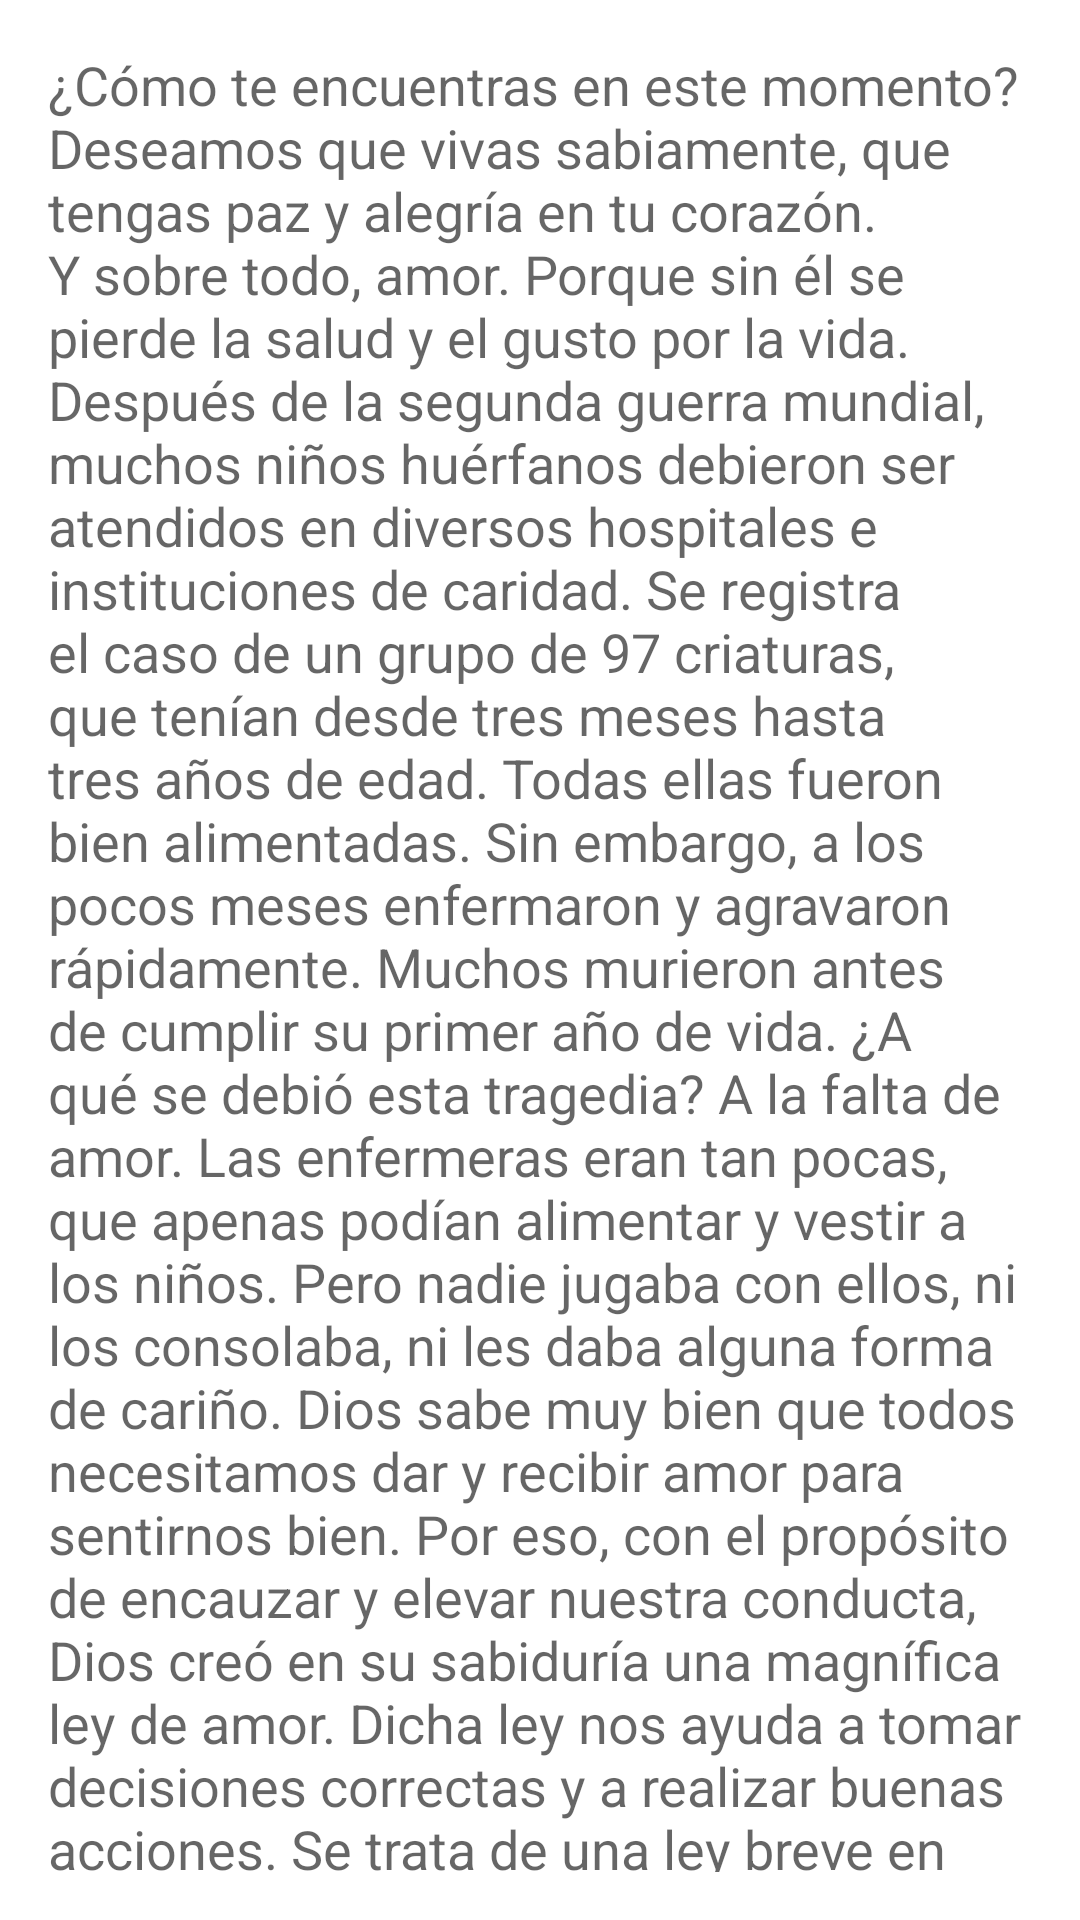

Android layout source for this screen:
<!-- AndroidManifest.xml: application theme Theme.TiempoJoven -->
<!-- res/layout/fragment_lec10.xml -->
<?xml version="1.0" encoding="utf-8"?>
<LinearLayout xmlns:android="http://schemas.android.com/apk/res/android"
    xmlns:tools="http://schemas.android.com/tools"
    android:layout_width="match_parent"
    android:layout_height="match_parent"
    android:orientation="vertical"
    android:padding="16dp"
    tools:context=".lec10Fragment">

    

    <TextView
        android:id="@+id/textView71"
        android:layout_width="match_parent"
        android:layout_height="wrap_content"
        android:text="@string/C10"
        android:textAppearance="@style/TextAppearance.AppCompat.Medium"
        android:textIsSelectable="true" />

    <TextView
        android:id="@+id/textView72"
        android:layout_width="match_parent"
        android:layout_height="wrap_content"
        android:text="@string/C10_P1"
        android:textAppearance="@style/TextAppearance.AppCompat.Medium" />

    <EditText
        android:id="@+id/R10_1"
        android:layout_width="match_parent"
        android:layout_height="wrap_content"
        android:ems="10"
        android:inputType="textPersonName"
        android:text="Name"
        android:textAppearance="@style/TextAppearance.AppCompat.Medium" />

    <TextView
        android:id="@+id/textView73"
        android:layout_width="match_parent"
        android:layout_height="wrap_content"
        android:text="@string/C10_P2"
        android:textAppearance="@style/TextAppearance.AppCompat.Medium" />

    <EditText
        android:id="@+id/R10_2"
        android:layout_width="match_parent"
        android:layout_height="wrap_content"
        android:ems="10"
        android:inputType="textPersonName"
        android:text="Name"
        android:textAppearance="@style/TextAppearance.AppCompat.Medium" />

    <TextView
        android:id="@+id/textView74"
        android:layout_width="match_parent"
        android:layout_height="wrap_content"
        android:text="@string/C10_P3"
        android:textAppearance="@style/TextAppearance.AppCompat.Medium" />

    <EditText
        android:id="@+id/R10_3"
        android:layout_width="match_parent"
        android:layout_height="wrap_content"
        android:ems="10"
        android:inputType="textPersonName"
        android:textAppearance="@style/TextAppearance.AppCompat.Medium" />

    <TextView
        android:id="@+id/textView75"
        android:layout_width="match_parent"
        android:layout_height="wrap_content"
        android:text="@string/C10_P4"
        android:textAppearance="@style/TextAppearance.AppCompat.Medium" />

    <EditText
        android:id="@+id/R10_4"
        android:layout_width="match_parent"
        android:layout_height="wrap_content"
        android:ems="10"
        android:inputType="textPersonName"
        android:textAppearance="@style/TextAppearance.AppCompat.Medium" />

    <TextView
        android:id="@+id/textView76"
        android:layout_width="match_parent"
        android:layout_height="wrap_content"
        android:text="@string/C10_P5"
        android:textAppearance="@style/TextAppearance.AppCompat.Medium" />

    <EditText
        android:id="@+id/R10_5"
        android:layout_width="match_parent"
        android:layout_height="wrap_content"
        android:ems="10"
        android:inputType="textPersonName"
        android:textAppearance="@style/TextAppearance.AppCompat.Medium" />

    <TextView
        android:id="@+id/textView77"
        android:layout_width="match_parent"
        android:layout_height="wrap_content"
        android:text="@string/C10_P6"
        android:textAppearance="@style/TextAppearance.AppCompat.Medium" />

    <EditText
        android:id="@+id/R10_6"
        android:layout_width="match_parent"
        android:layout_height="wrap_content"
        android:ems="10"
        android:inputType="textPersonName"
        android:textAppearance="@style/TextAppearance.AppCompat.Medium" />

    <TextView
        android:id="@+id/textView78"
        android:layout_width="match_parent"
        android:layout_height="wrap_content"
        android:text="@string/C10_P7"
        android:textAppearance="@style/TextAppearance.AppCompat.Medium" />

    <RadioGroup
        android:layout_width="match_parent"
        android:layout_height="match_parent">

        <RadioButton
            android:id="@+id/radioButton17"
            android:layout_width="match_parent"
            android:layout_height="wrap_content"
            android:text="@string/C10_P8"
            android:textAppearance="@style/TextAppearance.AppCompat.Medium" />

        <RadioButton
            android:id="@+id/radioButton18"
            android:layout_width="match_parent"
            android:layout_height="wrap_content"
            android:text="@string/C10_P9"
            android:textAppearance="@style/TextAppearance.AppCompat.Medium" />

        <RadioButton
            android:id="@+id/radioButton19"
            android:layout_width="match_parent"
            android:layout_height="wrap_content"
            android:text="@string/C10_P10"
            android:textAppearance="@style/TextAppearance.AppCompat.Medium" />

        <RadioButton
            android:id="@+id/radioButton20"
            android:layout_width="match_parent"
            android:layout_height="wrap_content"
            android:text="@string/C10_P11"
            android:textAppearance="@style/TextAppearance.AppCompat.Medium" />
    </RadioGroup>

    <TextView
        android:id="@+id/textView79"
        android:layout_width="match_parent"
        android:layout_height="wrap_content"
        android:text="@string/C10_P12"
        android:textAppearance="@style/TextAppearance.AppCompat.Medium" />

    <CheckBox
        android:id="@+id/checkBox5"
        android:layout_width="match_parent"
        android:layout_height="wrap_content"
        android:text="@string/C10_P13"
        android:textAppearance="@style/TextAppearance.AppCompat.Medium" />

    <CheckBox
        android:id="@+id/checkBox6"
        android:layout_width="match_parent"
        android:layout_height="wrap_content"
        android:text="@string/C10_P14"
        android:textAppearance="@style/TextAppearance.AppCompat.Medium" />

    <CheckBox
        android:id="@+id/checkBox7"
        android:layout_width="match_parent"
        android:layout_height="wrap_content"
        android:text="@string/C10_P15"
        android:textAppearance="@style/TextAppearance.AppCompat.Medium" />

    <CheckBox
        android:id="@+id/checkBox8"
        android:layout_width="match_parent"
        android:layout_height="wrap_content"
        android:text="@string/C10_P16"
        android:textAppearance="@style/TextAppearance.AppCompat.Medium" />

    <TextView
        android:id="@+id/textView80"
        android:layout_width="match_parent"
        android:layout_height="wrap_content"
        android:text="@string/C10_P17"
        android:textAppearance="@style/TextAppearance.AppCompat.Medium" />

    <TextView
        android:id="@+id/textView81"
        android:layout_width="match_parent"
        android:layout_height="wrap_content"
        android:text="@string/C10_P18"
        android:textAppearance="@style/TextAppearance.AppCompat.Medium" />

    <TextView
        android:id="@+id/textView82"
        android:layout_width="match_parent"
        android:layout_height="wrap_content"
        android:text="@string/C10_P19"
        android:textAppearance="@style/TextAppearance.AppCompat.Medium" />

    <RadioGroup
        android:layout_width="match_parent"
        android:layout_height="match_parent">

        <RadioButton
            android:id="@+id/radioButton21"
            android:layout_width="match_parent"
            android:layout_height="wrap_content"
            android:text="@string/C10_P20"
            android:textAppearance="@style/TextAppearance.AppCompat.Medium" />

        <RadioButton
            android:id="@+id/radioButton22"
            android:layout_width="match_parent"
            android:layout_height="wrap_content"
            android:text="@string/C10_P21"
            android:textAppearance="@style/TextAppearance.AppCompat.Medium" />
    </RadioGroup>

</LinearLayout>
<!-- resources referenced by this layout -->
<resources>
  <string name="C10_P1">
          La respuesta a cada pregunta la encontrarás
  en la sección indicada.
  \n \n Sección 1: POR UN MUNDO DIFERENTE
  \n Los diez mandamientos enseñan que hay que amar a
      </string>
  <string name="C10_P10">
          Sábado
      </string>
  <string name="C10_P11">
          Viernes
      </string>
  <string name="C10_P12">
          El quinto mandamiento nos enseña que hay que honrar
  a los:
      </string>
  <string name="C10_P13">
          Maestros
      </string>
  <string name="C10_P14">
          Primos
      </string>
  <string name="C10_P15">
          Amigos
      </string>
  <string name="C10_P16">
          Padres
      </string>
  <string name="C10_P17">
          Sección 5:LA BENDICIÓN DE LA OBEDIENCIA
      \n Completa la declaración de nuestro Señor Jesús: “Si
      me
      </string>
  <string name="C10_P18">
          guardad mis
      </string>
  <string name="C10_P19">
           ¿Quieres hoy tomar la sabia decisión de obedecer la ley
      de Dios?
      </string>
  <string name="C10_P2">
      y al
  </string>
  <string name="C10_P20">
              SÍ
      </string>
  <string name="C10_P21">
          NO
      </string>
  <string name="C10_P3">
   Sección 2: UN ESPEJO PARA MIRARNOS
  \n Ordena los grupos de letras:
  \n La ley de DATRIBEL
      </string>
  <string name="C10_P4">
  MANORASTA
  </string>
  <string name="C10_P5">
  TAYNASLE
      </string>
  <string name="C10_P6">
          SIDOYELDE
      </string>
  <string name="C10_P7">
   Sección 3: CONOZCAMOS SU CONTENIDO
  \n (Elige la respuesta correcta)
  \n El cuarto mandamientos se refiere al día:
      </string>
  <string name="C10_P8">
          Domingo
  </string>
  <string name="C10_P9">
          Miércoles
      </string>
</resources>
